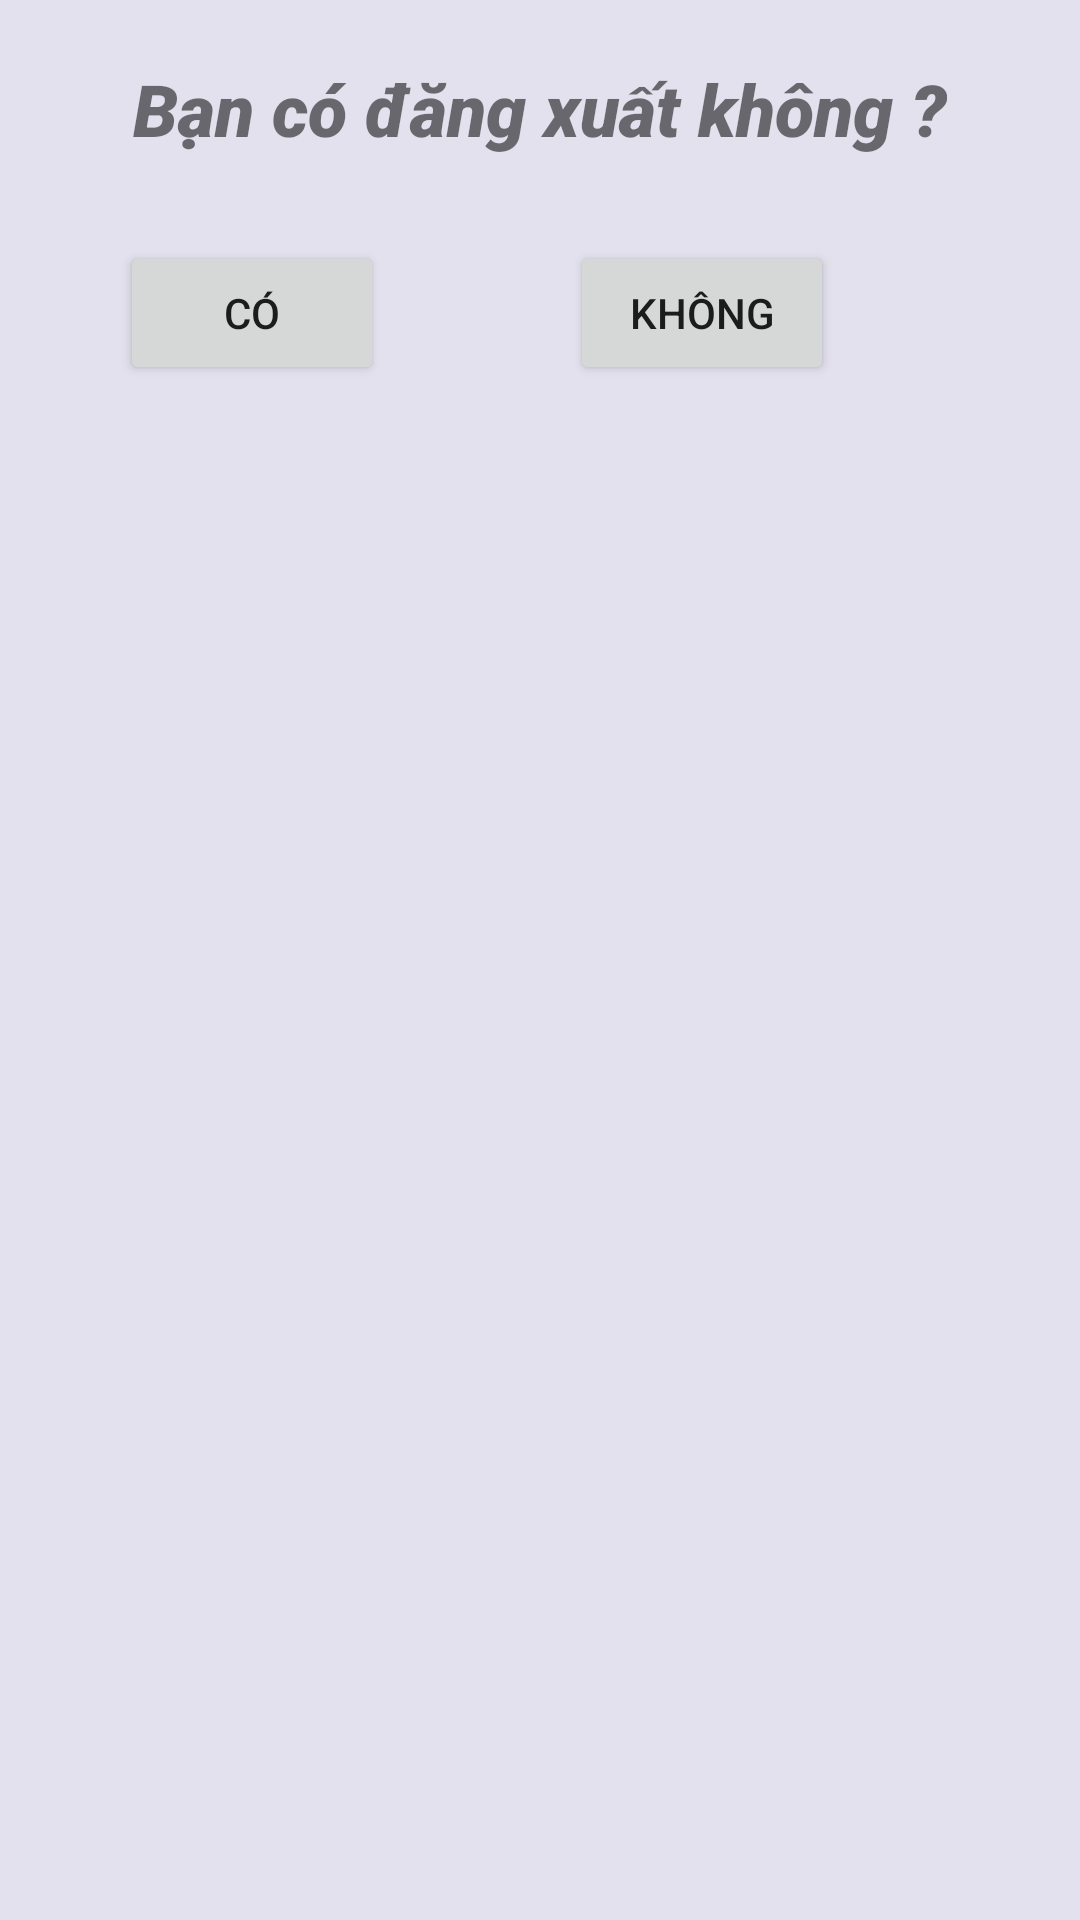

Produce the Android XML layout that renders to this screen, including the resource entries it uses.
<!-- AndroidManifest.xml: application theme Theme.AppCompat.Light.NoActionBar -->
<!-- res/layout/dialogout.xml -->
<?xml version="1.0" encoding="utf-8"?>
<androidx.constraintlayout.widget.ConstraintLayout xmlns:android="http://schemas.android.com/apk/res/android"
    xmlns:app="http://schemas.android.com/apk/res-auto"
    xmlns:tools="http://schemas.android.com/tools"
    android:layout_width="wrap_content"
    android:layout_height="wrap_content"
    android:background="#E3E1ED">

    <TextView
        android:id="@+id/tv"
        android:layout_width="wrap_content"
        android:layout_height="wrap_content"
        android:layout_marginStart="8dp"
        android:layout_marginTop="20dp"
        android:layout_marginEnd="8dp"
        android:fontFamily="sans-serif-black"
        android:text="Bạn có đăng xuất không ?"
        android:textSize="24sp"
        android:textStyle="italic"
        app:layout_constraintEnd_toEndOf="parent"
        app:layout_constraintStart_toStartOf="parent"
        app:layout_constraintTop_toTopOf="parent" />

    <Button
        android:id="@+id/btnco"
        android:layout_width="wrap_content"
        android:layout_height="wrap_content"
        android:layout_marginStart="40dp"
        android:layout_marginTop="28dp"
        android:text="có"
        app:layout_constraintStart_toStartOf="parent"
        app:layout_constraintTop_toBottomOf="@+id/tv" />

    <Button
        android:id="@+id/btnkhong"
        android:layout_width="wrap_content"
        android:layout_height="wrap_content"
        android:layout_marginStart="10dp"
        android:layout_marginTop="28dp"
        android:layout_marginEnd="30dp"
        android:text="không"
        app:layout_constraintEnd_toEndOf="parent"
        app:layout_constraintStart_toEndOf="@+id/btnco"
        app:layout_constraintTop_toBottomOf="@+id/tv" />
</androidx.constraintlayout.widget.ConstraintLayout>
<!-- resources referenced by this layout -->
<resources>

</resources>
